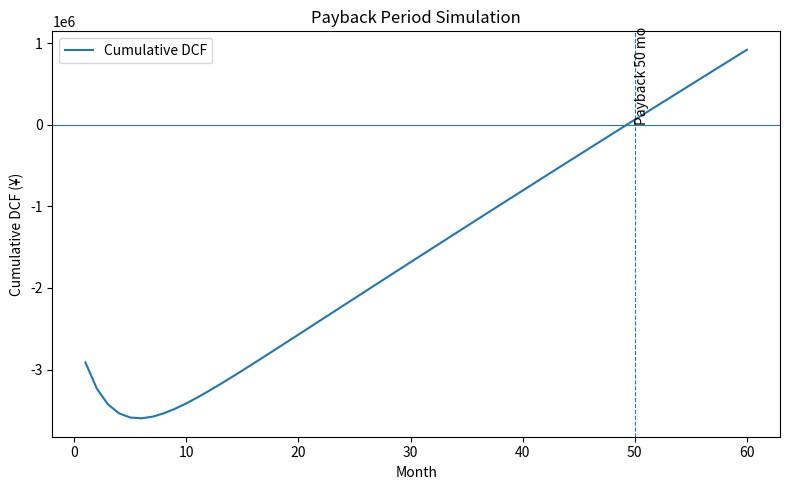

Recreate this plot in Python.
"""
Hire Payback Simulation Tool
===========================

Purpose
-------
Estimate the pay‑back period (months until discounted cumulative cash flow
turns non‑negative) for a newly hired consultant in a large IT consulting
firm, using parameters sourced mainly from Japanese government statistics
(as of 25 Jun 2025).

Key References (Japanese)
-------------------------
* 厚生労働省「賃金構造基本統計調査 令和5年」
* 厚生労働省「能力開発基本調査 令和5年度」
* 厚生労働省「雇用動向調査 令和5年」
* Investing.com「日本10年債利回り」(2025‑06‑10 1.45 %)
* レバテック「職種別人月単価相場 2024」

Usage
-----
$ python hire_payback_simulation.py                  # run demo 5‑year simulation

Integrate this module in a Jupyter Notebook, Streamlit, or Dash app to
build interactive dashboards (parameter sliders, scenario comparison, etc.).
"""

from __future__ import annotations

import math
from dataclasses import dataclass, asdict
from typing import Dict, List

import matplotlib.pyplot as plt
import numpy as np
import pandas as pd

# ──────────────────────────────────────────────────────────────────────────────
# Default parameters (can be overridden)
# ──────────────────────────────────────────────────────────────────────────────
DEFAULT_PARAMS: Dict[str, float] = {
    "salary": 6.4e6,                # 年俸 (¥)
    "benefit_rate": 0.15,           # 福利厚生率 (会社負担)
    "recruit_cost": 568e3,          # 1 名あたり採用コスト (¥)
    "direct_training_cost": 15e3,   # OFF‑JT 教材等直接費 (¥)
    "training_months": 3,           # 研修・非稼働月数 (M₀)
    "bill_rate_hour": 6_875,        # 請求単価 (¥/h)
    "hours_per_month": 160,         # 標準稼働時間 (h/mo)
    "variable_cost": 70e3,          # 案件変動費 (¥/mo)
    "overhead_cost": 50e3,          # 本社配賦 (¥/mo)
    "U_max": 0.75,                  # 完全稼働率
    "ramp_alpha": 0.35,             # ランプアップ係数 (指数)
    "discount_rate_annual": 0.0145, # 割引率 (年率, 10 年国債利回り)
}

# ──────────────────────────────────────────────────────────────────────────────
@dataclass
class SimulationResult:
    df: pd.DataFrame
    I0: float           # Initial Investment
    payback_month: int | None


class HireSimulation:
    """Simulate discounted cash flow for a single new hire."""

    def __init__(self, params: Dict[str, float] | None = None) -> None:
        self.p: Dict[str, float] = {**DEFAULT_PARAMS, **(params or {})}
        self.r_monthly: float = (1 + self.p["discount_rate_annual"]) ** (1 / 12) - 1

    # ──────────────────────────────────────────────────────────────────────
    # Private helpers
    # ──────────────────────────────────────────────────────────────────────
    def _ramp_up(self, t: int) -> float:
        """稼働率 U_t (t=1,2,…) を指数関数で計算"""
        return self.p["U_max"] * (1 - math.exp(-self.p["ramp_alpha"] * t))

    def _monthly_revenue(self, t: int) -> float:
        return (
            self.p["bill_rate_hour"]
            * self.p["hours_per_month"]
            * self._ramp_up(t)
        )

    def _monthly_direct_cost(self) -> float:
        salary_benefit = self.p["salary"] * (1 + self.p["benefit_rate"]) / 12
        return salary_benefit + self.p["variable_cost"]

    def _monthly_cash_flow(self, t: int) -> float:
        return self._monthly_revenue(t) - self._monthly_direct_cost() - self.p["overhead_cost"]

    def _discount(self, cf: float, t: int) -> float:
        return cf / ((1 + self.r_monthly) ** t)

    # ──────────────────────────────────────────────────────────────────────
    # Public API
    # ──────────────────────────────────────────────────────────────────────
    def simulate(self, horizon_months: int = 60) -> SimulationResult:
        months = np.arange(1, horizon_months + 1)
        rows: List[Dict[str, float]] = []

        direct_monthly = self._monthly_direct_cost()
        # Initial investment I0 = recruiting + training
        C_train = (
            (self.p["salary"] * (1 + self.p["benefit_rate"]) / 12)
            * self.p["training_months"]
            + self.p["direct_training_cost"]
        )
        I0 = self.p["recruit_cost"] + C_train

        for t in months:
            cf = self._monthly_cash_flow(t)
            rows.append(
                {
                    "month": t,
                    "revenue": self._monthly_revenue(t),
                    "direct_cost": direct_monthly,
                    "cash_flow": cf,
                    "discounted_cf": self._discount(cf, t),
                }
            )

        df = pd.DataFrame(rows)
        df["cumulative_dcf"] = df["discounted_cf"].cumsum() - I0

        # Payback determination
        try:
            payback_month = int(df.loc[df["cumulative_dcf"] >= 0, "month"].iloc[0])
        except IndexError:
            payback_month = None

        return SimulationResult(df=df, I0=I0, payback_month=payback_month)

    # ──────────────────────────────────────────────────────────────────────
    def plot(self, result: SimulationResult, ax: plt.Axes | None = None) -> plt.Axes:
        ax = ax or plt.gca()
        ax.plot(result.df["month"], result.df["cumulative_dcf"], label="Cumulative DCF")
        ax.axhline(0, linewidth=0.8, linestyle="-")
        if result.payback_month:
            ax.axvline(result.payback_month, linestyle="--", linewidth=0.8)
            ax.text(
                result.payback_month,
                0,
                f"Payback {result.payback_month} mo",
                rotation=90,
                va="bottom",
            )
        ax.set_xlabel("Month")
        ax.set_ylabel("Cumulative DCF (¥)")
        ax.set_title("Payback Period Simulation")
        ax.legend()
        return ax


# ──────────────────────────────────────────────────────────────────────────────
# Stand‑alone execution
# ──────────────────────────────────────────────────────────────────────────────
if __name__ == "__main__":
    sim = HireSimulation()
    res = sim.simulate(60)

    print("─" * 60)
    print("Initial Investment (I0): ¥{:,.0f}".format(res.I0))
    if res.payback_month:
        print(f"Payback Period        : {res.payback_month} months")
    else:
        print("Payback Period        : Not reached within horizon")

    # Optional quick‑look plot
    plt.figure(figsize=(8, 5))
    sim.plot(res)
    plt.tight_layout()
    plt.show()
